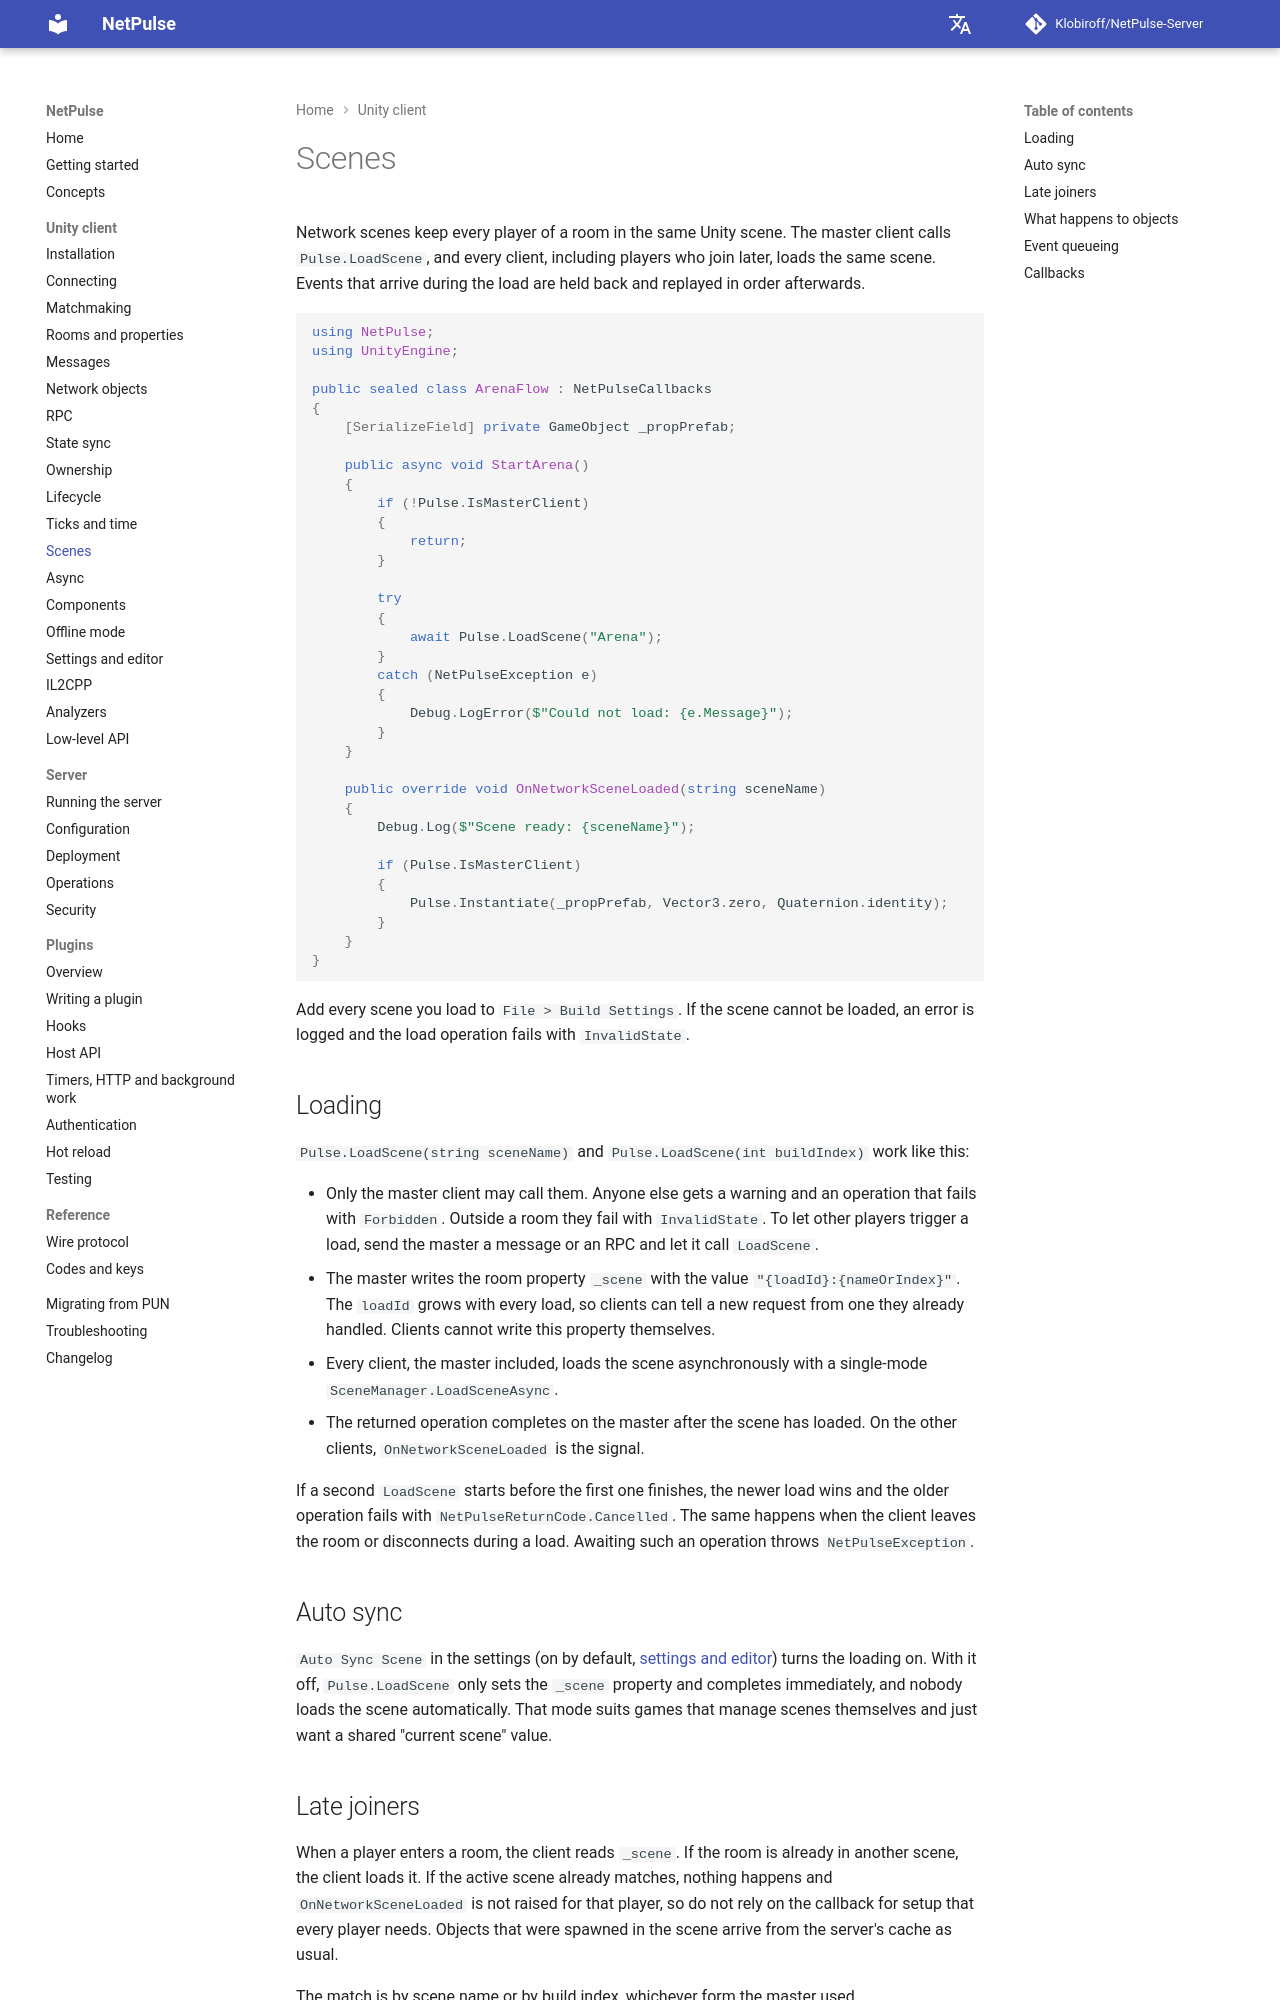

repository: Klobiroff/NetPulse-Server · page: unity/scenes/index.html · generator: mkdocs

# Scenes

Network scenes keep every player of a room in the same Unity scene. The master client calls `Pulse.LoadScene`, and every client, including players who join later, loads the same scene. Events that arrive during the load are held back and replayed in order afterwards.

```csharp
using NetPulse;
using UnityEngine;

public sealed class ArenaFlow : NetPulseCallbacks
{
    [SerializeField] private GameObject _propPrefab;

    public async void StartArena()
    {
        if (!Pulse.IsMasterClient)
        {
            return;
        }

        try
        {
            await Pulse.LoadScene("Arena");
        }
        catch (NetPulseException e)
        {
            Debug.LogError($"Could not load: {e.Message}");
        }
    }

    public override void OnNetworkSceneLoaded(string sceneName)
    {
        Debug.Log($"Scene ready: {sceneName}");

        if (Pulse.IsMasterClient)
        {
            Pulse.Instantiate(_propPrefab, Vector3.zero, Quaternion.identity);
        }
    }
}
```

Add every scene you load to `File > Build Settings`. If the scene cannot be loaded, an error is logged and the load operation fails with `InvalidState`.

## Loading

`Pulse.LoadScene(string sceneName)` and `Pulse.LoadScene(int buildIndex)` work like this:

- Only the master client may call them. Anyone else gets a warning and an operation that fails with `Forbidden`. Outside a room they fail with `InvalidState`. To let other players trigger a load, send the master a message or an RPC and let it call `LoadScene`.
- The master writes the room property `_scene` with the value `"{loadId}:{nameOrIndex}"`. The `loadId` grows with every load, so clients can tell a new request from one they already handled. Clients cannot write this property themselves.
- Every client, the master included, loads the scene asynchronously with a single-mode `SceneManager.LoadSceneAsync`.
- The returned operation completes on the master after the scene has loaded. On the other clients, `OnNetworkSceneLoaded` is the signal.

If a second `LoadScene` starts before the first one finishes, the newer load wins and the older operation fails with `NetPulseReturnCode.Cancelled`. The same happens when the client leaves the room or disconnects during a load. Awaiting such an operation throws `NetPulseException`.

## Auto sync

`Auto Sync Scene` in the settings (on by default, [settings and editor](settings-and-editor.md)) turns the loading on. With it off, `Pulse.LoadScene` only sets the `_scene` property and completes immediately, and nobody loads the scene automatically. That mode suits games that manage scenes themselves and just want a shared "current scene" value.
